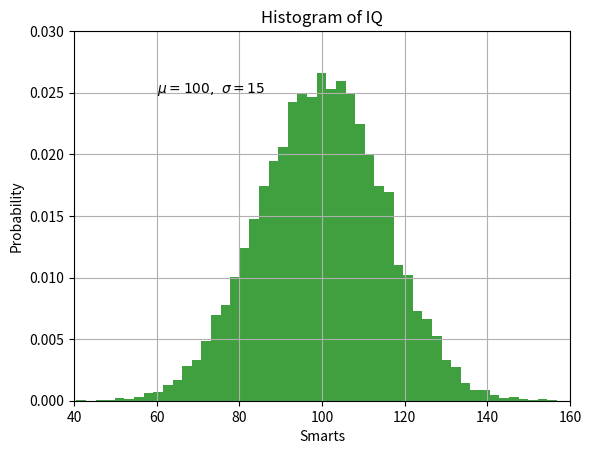

Recreate this plot in Python.
import numpy as np
import matplotlib.pyplot as plt

mu,sigma = 100,15
x = mu + sigma*np.random.randn(10000)
#数据的直方图
n,bins,patches = plt.hist(x,50,density=1,facecolor='g',alpha=0.75)
plt.xlabel('Smarts')
plt.ylabel('Probability')
plt.title('Histogram of IQ')
plt.text(60,0.025,r'$\mu=100,\ \sigma=15$')
plt.axis([40,160,0,0.03])
plt.grid(True)
plt.show()